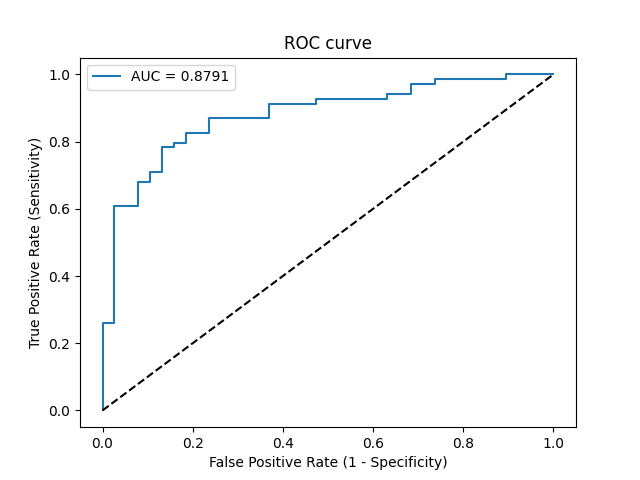

Values plotted in this chart, from the file beside it:
Threshold, Sensitivity, Specificity, NPV, PPV
inf, 0.0, 1.0, 0.3551, 0
1, 0.01449, 1.0, 0.3585, 1.0
0.9863, 0.2609, 1.0, 0.427, 1.0
0.9851, 0.2609, 0.9737, 0.4205, 0.9474
0.8434, 0.6087, 0.9737, 0.5781, 0.9767
0.8092, 0.6087, 0.9211, 0.5645, 0.9333
0.7829, 0.6812, 0.9211, 0.614, 0.94
0.7746, 0.6812, 0.8947, 0.6071, 0.9216
0.7642, 0.7101, 0.8947, 0.6296, 0.9245
0.7587, 0.7101, 0.8684, 0.6226, 0.9074
0.7096, 0.7826, 0.8684, 0.6875, 0.9153
0.6964, 0.7826, 0.8421, 0.6809, 0.9
0.6761, 0.7971, 0.8421, 0.6957, 0.9016
0.6351, 0.7971, 0.8158, 0.6889, 0.8871
0.6153, 0.8261, 0.8158, 0.7209, 0.8906
0.6026, 0.8261, 0.7632, 0.7073, 0.8636
0.5949, 0.8696, 0.7632, 0.7632, 0.8696
0.5328, 0.8696, 0.6316, 0.7273, 0.8108
0.5301, 0.913, 0.6316, 0.8, 0.8182
0.5117, 0.913, 0.5263, 0.7692, 0.7778
0.5072, 0.9275, 0.5263, 0.8, 0.7805
0.4911, 0.9275, 0.3684, 0.7368, 0.7273
0.4881, 0.942, 0.3684, 0.7778, 0.7303
0.4816, 0.942, 0.3158, 0.75, 0.7143
0.4565, 0.971, 0.3158, 0.8571, 0.7204
0.4557, 0.971, 0.2632, 0.8333, 0.7053
0.4551, 0.9855, 0.2632, 0.9091, 0.7083
0.4036, 0.9855, 0.1053, 0.8, 0.6667
0.4011, 1.0, 0.1053, 1.0, 0.6699
0.3694, 1.0, 0.0, 0, 0.6449
